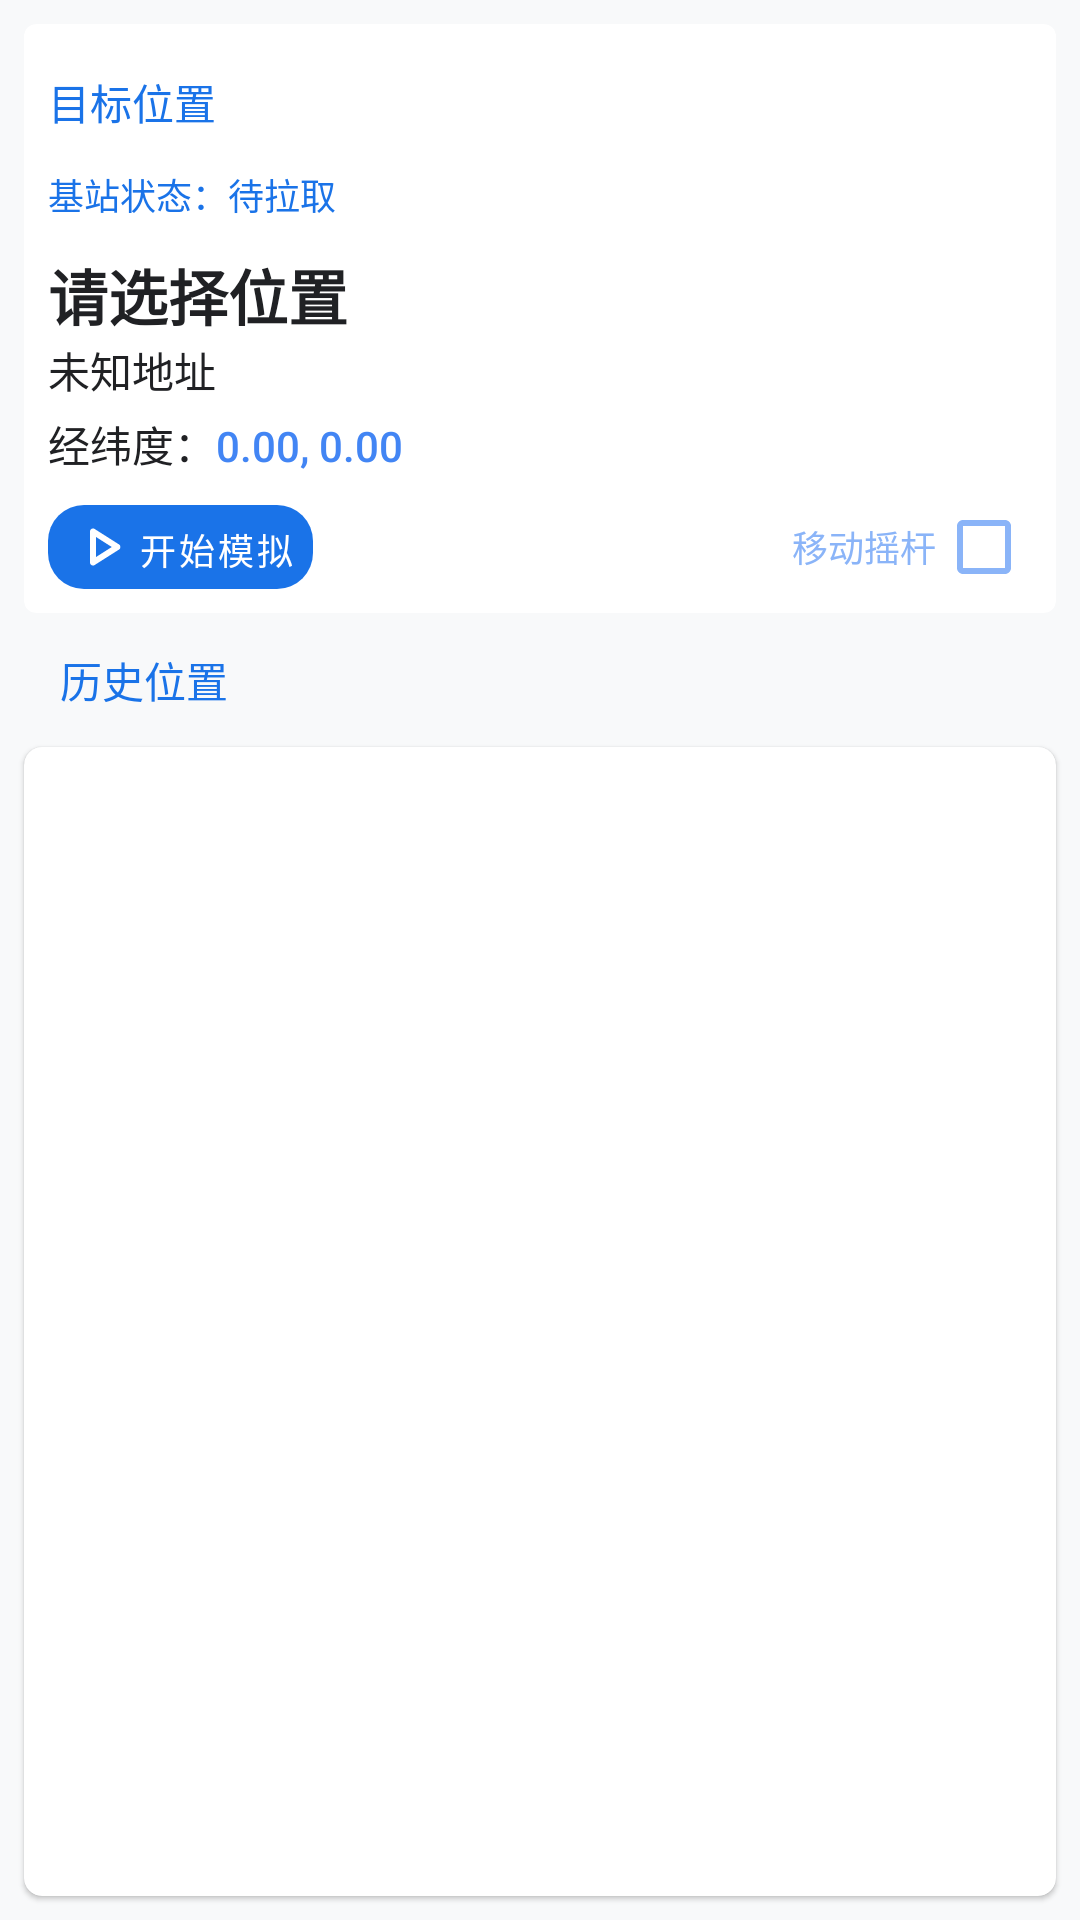

This screen was rendered from an Android layout file. Write that file and the resources it references.
<!-- AndroidManifest.xml: application theme AppTheme -->
<!-- res/layout/fragment_mock.xml -->
<?xml version="1.0" encoding="utf-8"?>
<androidx.coordinatorlayout.widget.CoordinatorLayout xmlns:android="http://schemas.android.com/apk/res/android"
    xmlns:app="http://schemas.android.com/apk/res-auto"
    xmlns:tools="http://schemas.android.com/tools"
    android:layout_width="match_parent"
    android:layout_height="match_parent"
    tools:context=".ui.mock.MockFragment">

    <LinearLayout
        android:layout_width="match_parent"
        android:layout_height="match_parent"
        android:orientation="vertical">

        <androidx.cardview.widget.CardView
            android:id="@+id/mock_location_card"
            android:layout_width="match_parent"
            android:layout_height="wrap_content"
            app:cardCornerRadius="4dp"
            android:layout_margin="8dp"
            app:cardPreventCornerOverlap="false"
            app:contentPadding="8dp">

            <LinearLayout
                android:layout_width="match_parent"
                android:layout_height="wrap_content"
                android:orientation="vertical">

                <LinearLayout
                    android:layout_width="match_parent"
                    android:layout_height="wrap_content"
                    android:gravity="center_vertical"
                    android:orientation="horizontal">

                    <TextView
                        android:layout_width="0dp"
                        android:layout_height="wrap_content"
                        android:layout_weight="1"
                        android:text="@string/target_location"
                        android:textAppearance="@style/TextAppearance.AppCompat.Inverse"
                        android:textColor="?attr/portalMiniTitleColor" />

                    <androidx.appcompat.widget.AppCompatImageButton
                        android:id="@+id/button_refresh_cell_config"
                        android:layout_width="36dp"
                        android:layout_height="36dp"
                        android:background="?attr/selectableItemBackgroundBorderless"
                        android:contentDescription="@string/refresh_cell_config"
                        android:padding="6dp"
                        app:srcCompat="@drawable/baseline_refresh_24"
                        app:tint="?attr/portalMiniTitleColor" />
                </LinearLayout>

                <TextView
                    android:id="@+id/text_cell_config_status"
                    android:layout_width="match_parent"
                    android:layout_height="wrap_content"
                    android:layout_marginTop="4dp"
                    android:text="@string/cell_config_status_default"
                    android:textAppearance="@style/TextAppearance.AppCompat.Caption"
                    android:textColor="?attr/portalMiniTitleColor" />

                <LinearLayout
                    android:layout_width="match_parent"
                    android:layout_height="wrap_content"
                    android:layout_marginTop="10dp"
                    android:layout_marginBottom="10dp"
                    android:orientation="vertical">

                    <TextView
                        android:id="@+id/mock_location_name"
                        android:layout_width="match_parent"
                        android:layout_height="wrap_content"
                        android:text="@string/none"
                        android:textStyle="bold"
                        android:textAppearance="@style/TextAppearance.AppCompat.Title"
                        android:textColor="?attr/portalTextColor"/>

                    <TextView
                        android:id="@+id/mock_location_address"
                        android:layout_width="match_parent"
                        android:layout_height="wrap_content"
                        android:text="@string/none_none"
                        android:textAppearance="@style/TextAppearance.AppCompat.Body1"
                        android:textColor="?attr/portalTextColor"/>

                    <LinearLayout
                        android:layout_width="match_parent"
                        android:layout_height="wrap_content"
                        android:orientation="horizontal"
                        android:layout_marginTop="4dp">

                        <TextView
                            android:layout_width="wrap_content"
                            android:layout_height="wrap_content"
                            android:text="@string/latlon_display"
                            android:textAppearance="@style/TextAppearance.AppCompat.Body2"
                            android:textColor="?attr/portalTextColor"/>

                        <TextView
                            android:id="@+id/mock_location_latlon"
                            android:layout_width="match_parent"
                            android:layout_height="wrap_content"
                            android:text="@string/default_latlon"
                            android:textAppearance="@style/TextAppearance.AppCompat.Body2"
                            android:textColor="?attr/portalAppBarColorCenter"/>

                    </LinearLayout>

                </LinearLayout>

                <LinearLayout
                    android:layout_width="match_parent"
                    android:layout_height="wrap_content"
                    android:baselineAligned="false"
                    android:orientation="horizontal">

                    <LinearLayout
                        android:layout_width="0dp"
                        android:layout_height="wrap_content"
                        android:layout_weight="1">

                        <com.google.android.material.button.MaterialButton
                            android:id="@+id/switch_mock"
                            android:layout_width="wrap_content"
                            android:layout_height="28dp"
                            android:textColor="?attr/portalButtonTextColor"
                            android:text="@string/start_mock"
                            style="@style/Widget.MaterialComponents.Button.UnelevatedButton"
                            android:insetRight="0dp"
                            android:insetLeft="0dp"
                            android:insetTop="0dp"
                            android:insetBottom="0dp"
                            android:textSize="12sp"
                            app:icon="@drawable/rounded_play_arrow_24"
                            app:iconGravity="textStart"
                            app:iconPadding="0dp"
                            android:padding="6dp"
                            app:iconTint="?attr/portalButtonIconColor"
                            app:cornerRadius="12dp"/>

                    </LinearLayout>

                    <LinearLayout
                        android:layout_width="0dp"
                        android:layout_weight="1"
                        android:layout_height="match_parent"
                        android:gravity="end|center">

                        <CheckedTextView
                            android:id="@+id/rocker"
                            android:layout_width="wrap_content"
                            android:layout_height="wrap_content"
                            android:checkMark="?android:attr/listChoiceIndicatorMultiple"
                            android:checkMarkTint="?attr/portalMockOffColor"
                            android:checked="false"
                            android:gravity="center"
                            android:text="@string/rocker"
                            android:textColor="?attr/portalMockOffColor"
                            android:textSize="12sp" />
                    </LinearLayout>
                </LinearLayout>

            </LinearLayout>
        </androidx.cardview.widget.CardView>

        <TextView
            android:layout_width="match_parent"
            android:layout_height="wrap_content"
            android:layout_marginTop="4dp"
            android:layout_marginLeft="20dp"
            android:layout_marginRight="20dp"
            android:layout_marginBottom="4dp"
            android:textAppearance="@style/TextAppearance.AppCompat.Inverse"
            android:textColor="?attr/portalMiniTitleColor"
            android:text="@string/history_location"/>

        <com.google.android.material.card.MaterialCardView
            android:layout_width="match_parent"
            android:layout_height="match_parent"
            android:layout_margin="8dp"
            app:cardCornerRadius="6dp"
            app:cardPreventCornerOverlap="false"
            app:contentPadding="8dp">

            <androidx.recyclerview.widget.RecyclerView
                android:id="@+id/historical_location_list"
                android:layout_width="match_parent"
                android:layout_height="match_parent"/>

        </com.google.android.material.card.MaterialCardView>

    </LinearLayout>

    <com.google.android.material.floatingactionbutton.FloatingActionButton
        android:id="@+id/fab_mock_location"
        android:layout_width="wrap_content"
        android:layout_height="wrap_content"
        android:layout_marginBottom="@dimen/fab_margin"
        android:layout_marginEnd="@dimen/fab_margin"
        android:contentDescription="@string/follow_location"
        app:srcCompat="@drawable/sharp_location_off_24"
        android:backgroundTint="?attr/portalMockOffColor"
        android:tint="?attr/portalAppBarColor"
        app:fabSize="auto"
        android:visibility="gone"
        android:layout_gravity="bottom|end"/>

</androidx.coordinatorlayout.widget.CoordinatorLayout>
<!-- resources referenced by this layout -->
<resources>
  <!-- drawable rounded_play_arrow_24 (drawable) -->
  ﻿<vector xmlns:android="http://schemas.android.com/apk/res/android" android:autoMirrored="true" android:height="24dp" android:viewportHeight="960" android:viewportWidth="960" android:width="24dp">
        
      <path android:fillColor="@android:color/white" android:pathData="M320,687L320,273Q320,256 332,244.5Q344,233 360,233Q365,233 370.5,234.5Q376,236 381,239L707,446Q716,452 720.5,461Q725,470 725,480Q725,490 720.5,499Q716,508 707,514L381,721Q376,724 370.5,725.5Q365,727 360,727Q344,727 332,715.5Q320,704 320,687ZM400,480L400,480L400,480L400,480ZM400,614L610,480L400,346L400,614Z"/>
      
  </vector>
  <!-- drawable sharp_location_off_24 (drawable) -->
  ﻿<vector xmlns:android="http://schemas.android.com/apk/res/android" android:autoMirrored="true" android:height="24dp" android:viewportHeight="24" android:viewportWidth="24" android:width="24dp">
        
      <path android:fillColor="@android:color/white" android:pathData="M3.41,2.86L2,4.27l3.18,3.18C5.07,7.95 5,8.47 5,9c0,5.25 7,13 7,13s1.67,-1.85 3.38,-4.35L18.73,21l1.41,-1.41L3.41,2.86zM12,2c-1.84,0 -3.5,0.71 -4.75,1.86l3.19,3.19c0.43,-0.34 0.97,-0.55 1.56,-0.55 1.38,0 2.5,1.12 2.5,2.5 0,0.59 -0.21,1.13 -0.56,1.56l3.55,3.55C18.37,12.36 19,10.57 19,9c0,-3.87 -3.13,-7 -7,-7z"/>
      
  </vector>
  <string name="cell_config_status_default">基站状态：待拉取</string>
  <string name="default_latlon">0.00, 0.00</string>
  <string name="follow_location">定位到当前位置</string>
  <string name="history_location">历史位置</string>
  <string name="latlon_display">经纬度：</string>
  <string name="none">请选择位置</string>
  <string name="none_none">未知地址</string>
  <string name="refresh_cell_config">重新拉取基站配置</string>
  <string name="rocker">移动摇杆</string>
  <string name="start_mock">开始模拟</string>
  <string name="target_location">目标位置</string>
  <style name="AppTheme" parent="AppTheme.MinimalistBusiness" />
  <color name="theme_active">#5F5F5F</color>
  <color name="portal_text_secondary_light">#5F6368</color>
  <style name="Portal.TextView" parent="Widget.AppCompat.TextView">
          <item name="android:textColor">?attr/portalTextColor</item>
          <item name="android:textColorHint">?attr/portalHintColor</item>
      </style>
  <style name="Portal.SearchViewStyle" parent="Widget.AppCompat.SearchView" />
  <style name="Portal.SliderTheme" parent="Widget.MaterialComponents.Slider" />
  <style name="Portal.CardViewStyle" parent="CardView">
          <item name="cardBackgroundColor">?attr/portalCardColor</item>
      </style>
  <style name="Portal.MaterialCardViewStyle" parent="Widget.MaterialComponents.CardView">
          <item name="cardBackgroundColor">?attr/portalCardColor</item>
      </style>
</resources>
